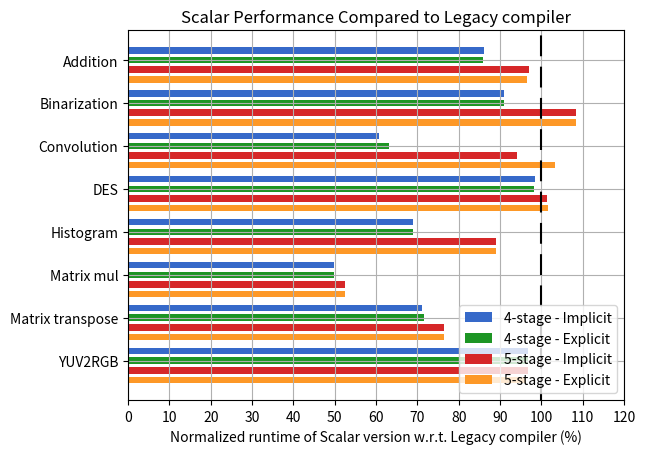

Write the Python code that produced this figure.
#!/usr/bin/env python
# a stacked bar plot with errorbars
import numpy as np
import matplotlib.pyplot as plt

fourStImp = (96.81229097,71.1026616,49.71817755,68.88563765,98.43158963,60.62907407,90.94316052,86.01036269)
fourStExp = (96.82274247,71.48288973,49.90605918,68.88563765,98.11478651,63.13276507,90.94883879,85.7881137)
fiveStImp = (96.80183946,76.42585551,52.38315595,88.94428788,101.3424241,93.97816559,108.3441778,96.89119171)
fiveStExp = (96.31863561,76.42585551,52.42943082,88.92501084,101.7079576,103.3647195,108.3545885,96.39175258)

N = 8
ind = 2*np.arange(N)    # the x locations for the groups
width = 0.3       # the width of the bars: can also be len(x) sequence

p1 = plt.barh(ind + 0.45, fourStImp, width, color='#3669c9')#, yerr=menStd)
p2 = plt.barh(ind - 0, fourStExp, width, color='#1d9524')
#             bottom=menMeans, yerr=womenStd)
p3 = plt.barh(ind - 0.45, fiveStImp, width, color='#d62728')#, yerr=menStd)
p4 = plt.barh(ind - 0.9, fiveStExp, width, color='#fd9827')

plt.axvline(x=100, color='black', dashes=[10, 5, 10, 5])

plt.xlabel('Normalized runtime of Scalar version w.r.t. Legacy compiler (%)')
plt.title('Scalar Performance Compared to Legacy compiler')
plt.xticks(np.arange(0, 130, 10))
plt.yticks(ind, ('YUV2RGB', 'Matrix transpose', 'Matrix mul', 'Histogram', 'DES', 'Convolution', 'Binarization', 'Addition'))
#plt.xticks(rotation=45)
plt.grid()
plt.legend((p1[0], p2[0], p3[0], p4[0]), ('4-stage - Implicit', '4-stage - Explicit', '5-stage - Implicit', '5-stage - Explicit'))

plt.show()
